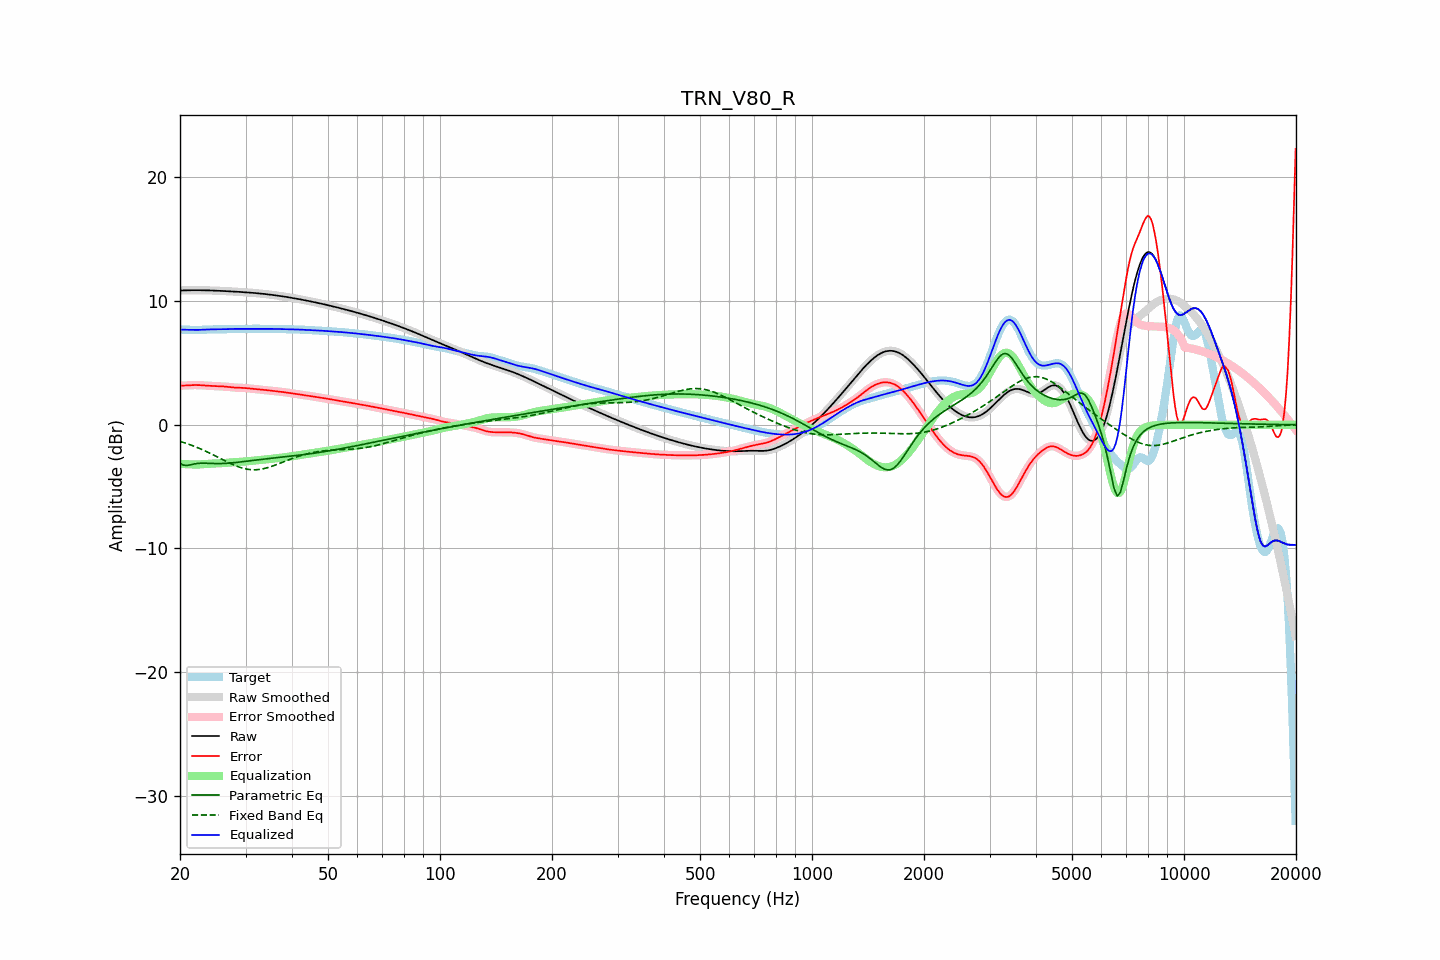

The file beside this chart, header and first rows:
frequency, raw, error, smoothed, error_smoothed, equalization, parametric_eq, fixed_band_eq, equalized_raw, equalized_smoothed, target
20.00, 10.85, 3.16, 10.85, 3.16, -3.15, -3.12, -1.34, 7.70, 7.70, 7.69
20.20, 10.86, 3.17, 10.86, 3.16, -3.16, -3.19, -1.38, 7.70, 7.70, 7.69
20.40, 10.86, 3.17, 10.86, 3.17, -3.17, -3.26, -1.42, 7.69, 7.69, 7.69
20.61, 10.87, 3.17, 10.87, 3.17, -3.18, -3.27, -1.46, 7.69, 7.69, 7.69
20.81, 10.87, 3.18, 10.87, 3.18, -3.19, -3.29, -1.51, 7.68, 7.68, 7.69
21.02, 10.87, 3.19, 10.87, 3.19, -3.19, -3.27, -1.55, 7.68, 7.68, 7.68
21.23, 10.87, 3.20, 10.87, 3.20, -3.20, -3.25, -1.60, 7.68, 7.68, 7.68
21.44, 10.88, 3.20, 10.88, 3.20, -3.20, -3.22, -1.65, 7.67, 7.67, 7.67
21.66, 10.88, 3.21, 10.88, 3.21, -3.21, -3.19, -1.70, 7.67, 7.67, 7.67
21.87, 10.88, 3.21, 10.88, 3.21, -3.21, -3.17, -1.75, 7.67, 7.67, 7.66
22.09, 10.88, 3.21, 10.88, 3.21, -3.21, -3.14, -1.80, 7.67, 7.67, 7.66
22.31, 10.88, 3.21, 10.88, 3.21, -3.21, -3.13, -1.85, 7.67, 7.67, 7.67
22.54, 10.88, 3.21, 10.88, 3.21, -3.20, -3.11, -1.91, 7.67, 7.67, 7.67
22.76, 10.88, 3.20, 10.88, 3.20, -3.20, -3.11, -1.96, 7.68, 7.68, 7.68
22.99, 10.87, 3.19, 10.87, 3.19, -3.19, -3.10, -2.02, 7.68, 7.68, 7.68
23.22, 10.87, 3.18, 10.87, 3.18, -3.18, -3.11, -2.08, 7.69, 7.69, 7.69
23.45, 10.87, 3.17, 10.87, 3.17, -3.17, -3.11, -2.14, 7.70, 7.70, 7.70
23.69, 10.87, 3.16, 10.87, 3.16, -3.16, -3.11, -2.20, 7.70, 7.70, 7.70
23.92, 10.86, 3.15, 10.86, 3.15, -3.15, -3.12, -2.26, 7.71, 7.71, 7.71
24.16, 10.86, 3.14, 10.86, 3.14, -3.15, -3.12, -2.32, 7.71, 7.71, 7.71
24.40, 10.85, 3.14, 10.85, 3.14, -3.14, -3.13, -2.39, 7.71, 7.71, 7.72
24.65, 10.85, 3.13, 10.85, 3.13, -3.13, -3.13, -2.45, 7.72, 7.72, 7.72
24.89, 10.84, 3.13, 10.84, 3.13, -3.13, -3.13, -2.52, 7.72, 7.72, 7.72
25.14, 10.84, 3.12, 10.84, 3.12, -3.12, -3.14, -2.58, 7.72, 7.72, 7.72
25.39, 10.83, 3.12, 10.83, 3.12, -3.12, -3.14, -2.65, 7.72, 7.72, 7.71
25.65, 10.83, 3.11, 10.83, 3.11, -3.11, -3.14, -2.72, 7.72, 7.72, 7.71
25.91, 10.82, 3.11, 10.82, 3.11, -3.10, -3.13, -2.78, 7.72, 7.72, 7.71
26.16, 10.81, 3.10, 10.81, 3.10, -3.10, -3.13, -2.85, 7.72, 7.72, 7.72
26.43, 10.81, 3.09, 10.81, 3.09, -3.08, -3.12, -2.92, 7.72, 7.72, 7.72
26.69, 10.80, 3.08, 10.80, 3.08, -3.07, -3.11, -2.98, 7.73, 7.73, 7.73
26.96, 10.79, 3.06, 10.79, 3.06, -3.06, -3.11, -3.05, 7.73, 7.73, 7.73
27.23, 10.79, 3.05, 10.79, 3.05, -3.05, -3.10, -3.11, 7.74, 7.74, 7.74
27.50, 10.78, 3.03, 10.78, 3.03, -3.03, -3.08, -3.17, 7.74, 7.74, 7.75
27.77, 10.77, 3.02, 10.77, 3.02, -3.02, -3.07, -3.23, 7.75, 7.75, 7.75
28.05, 10.77, 3.01, 10.76, 3.01, -3.01, -3.06, -3.28, 7.75, 7.75, 7.76
28.33, 10.76, 3.00, 10.76, 3.00, -3.01, -3.04, -3.33, 7.75, 7.75, 7.76
28.62, 10.75, 3.00, 10.75, 3.00, -3.00, -3.03, -3.39, 7.75, 7.75, 7.75
28.90, 10.74, 2.99, 10.74, 2.99, -2.99, -3.02, -3.43, 7.75, 7.75, 7.75
29.19, 10.73, 2.99, 10.73, 2.99, -2.99, -3.00, -3.47, 7.75, 7.75, 7.75
29.48, 10.73, 2.98, 10.73, 2.98, -2.98, -2.98, -3.51, 7.75, 7.75, 7.74
29.78, 10.72, 2.97, 10.72, 2.97, -2.97, -2.97, -3.54, 7.75, 7.75, 7.74
30.08, 10.71, 2.96, 10.71, 2.96, -2.96, -2.95, -3.57, 7.75, 7.75, 7.74
30.38, 10.70, 2.95, 10.70, 2.95, -2.95, -2.94, -3.60, 7.75, 7.75, 7.75
30.68, 10.69, 2.94, 10.69, 2.94, -2.94, -2.92, -3.61, 7.75, 7.75, 7.75
30.99, 10.68, 2.92, 10.68, 2.92, -2.92, -2.90, -3.63, 7.76, 7.76, 7.76
31.30, 10.67, 2.91, 10.67, 2.91, -2.91, -2.89, -3.64, 7.76, 7.76, 7.76
31.61, 10.66, 2.89, 10.66, 2.90, -2.90, -2.87, -3.64, 7.76, 7.76, 7.76
31.93, 10.65, 2.88, 10.65, 2.88, -2.88, -2.86, -3.64, 7.76, 7.76, 7.76
32.24, 10.63, 2.87, 10.63, 2.87, -2.87, -2.84, -3.63, 7.76, 7.76, 7.76
32.57, 10.62, 2.86, 10.62, 2.86, -2.86, -2.82, -3.62, 7.76, 7.76, 7.76
32.89, 10.61, 2.85, 10.61, 2.85, -2.85, -2.81, -3.60, 7.76, 7.76, 7.76
33.22, 10.60, 2.84, 10.60, 2.84, -2.84, -2.79, -3.58, 7.76, 7.76, 7.76
33.55, 10.58, 2.82, 10.58, 2.82, -2.82, -2.78, -3.55, 7.76, 7.76, 7.76
33.89, 10.57, 2.81, 10.57, 2.81, -2.81, -2.77, -3.52, 7.76, 7.76, 7.76
34.23, 10.55, 2.80, 10.55, 2.80, -2.80, -2.75, -3.48, 7.76, 7.76, 7.75
34.57, 10.54, 2.78, 10.54, 2.78, -2.78, -2.74, -3.45, 7.75, 7.75, 7.75
34.92, 10.52, 2.77, 10.52, 2.77, -2.77, -2.72, -3.41, 7.75, 7.75, 7.75
35.27, 10.51, 2.75, 10.51, 2.75, -2.75, -2.71, -3.36, 7.75, 7.75, 7.75
35.62, 10.49, 2.74, 10.49, 2.74, -2.74, -2.69, -3.32, 7.75, 7.75, 7.75
35.97, 10.47, 2.72, 10.47, 2.72, -2.72, -2.68, -3.27, 7.75, 7.75, 7.75
... 635 more rows
